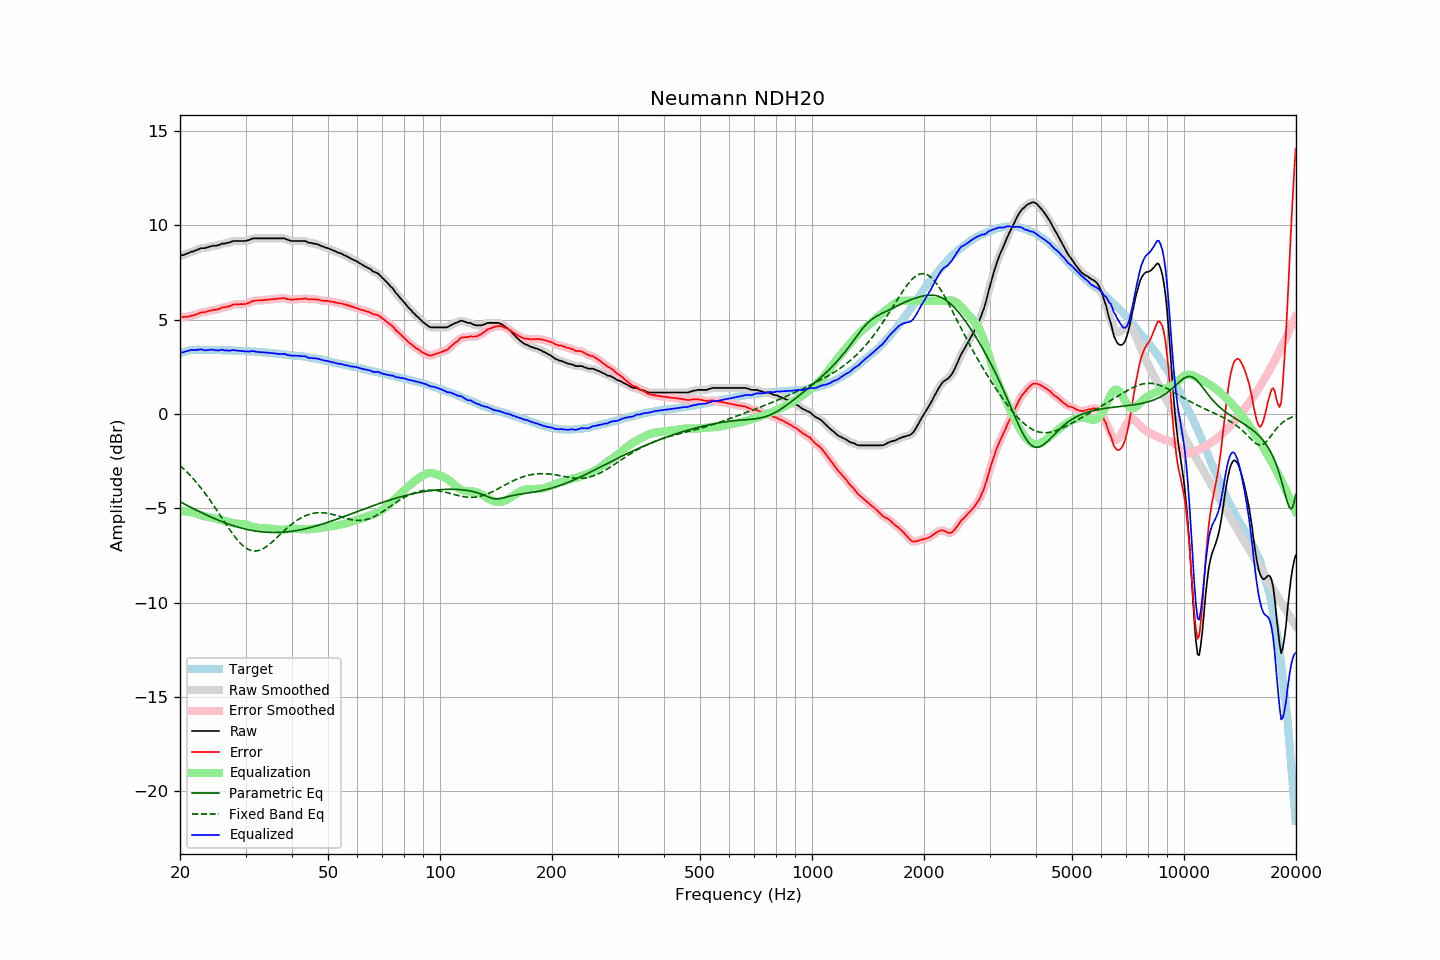

Values plotted in this chart, from the file beside it:
frequency, raw, error, smoothed, error_smoothed, equalization, parametric_eq, fixed_band_eq, equalized_raw, equalized_smoothed, target
20.00, 8.39, 5.16, 8.40, 5.17, -5.15, -4.65, -2.73, 3.24, 3.24, 3.23
20.20, 8.42, 5.16, 8.41, 5.15, -5.15, -4.69, -2.80, 3.27, 3.26, 3.26
20.40, 8.42, 5.13, 8.43, 5.15, -5.15, -4.74, -2.88, 3.27, 3.28, 3.29
20.61, 8.46, 5.15, 8.46, 5.15, -5.15, -4.78, -2.96, 3.31, 3.30, 3.31
20.81, 8.49, 5.15, 8.49, 5.15, -5.16, -4.82, -3.05, 3.33, 3.33, 3.34
21.02, 8.52, 5.15, 8.53, 5.17, -5.17, -4.87, -3.13, 3.35, 3.36, 3.37
21.23, 8.56, 5.18, 8.56, 5.18, -5.19, -4.91, -3.22, 3.38, 3.38, 3.38
21.44, 8.61, 5.22, 8.60, 5.21, -5.20, -4.95, -3.31, 3.41, 3.39, 3.39
21.66, 8.61, 5.21, 8.63, 5.23, -5.23, -5.00, -3.41, 3.38, 3.40, 3.40
21.87, 8.65, 5.26, 8.65, 5.25, -5.26, -5.04, -3.50, 3.40, 3.40, 3.40
22.09, 8.68, 5.28, 8.68, 5.27, -5.28, -5.08, -3.60, 3.40, 3.39, 3.41
22.31, 8.71, 5.31, 8.72, 5.31, -5.31, -5.13, -3.70, 3.40, 3.41, 3.41
22.54, 8.75, 5.35, 8.75, 5.35, -5.34, -5.17, -3.81, 3.42, 3.42, 3.41
22.76, 8.79, 5.39, 8.78, 5.38, -5.36, -5.21, -3.91, 3.43, 3.42, 3.41
22.99, 8.79, 5.40, 8.79, 5.39, -5.38, -5.25, -4.02, 3.41, 3.41, 3.40
23.22, 8.79, 5.40, 8.80, 5.40, -5.41, -5.29, -4.13, 3.38, 3.39, 3.40
23.45, 8.80, 5.41, 8.81, 5.42, -5.43, -5.33, -4.25, 3.37, 3.38, 3.40
23.69, 8.84, 5.45, 8.84, 5.44, -5.45, -5.37, -4.37, 3.39, 3.39, 3.39
23.92, 8.86, 5.47, 8.86, 5.46, -5.46, -5.41, -4.48, 3.40, 3.40, 3.39
24.16, 8.89, 5.49, 8.89, 5.49, -5.48, -5.45, -4.61, 3.41, 3.41, 3.40
24.40, 8.90, 5.50, 8.91, 5.51, -5.50, -5.48, -4.73, 3.41, 3.41, 3.40
24.65, 8.93, 5.54, 8.92, 5.52, -5.52, -5.52, -4.85, 3.42, 3.40, 3.39
24.89, 8.91, 5.52, 8.92, 5.53, -5.54, -5.56, -4.98, 3.38, 3.39, 3.39
25.14, 8.93, 5.54, 8.93, 5.54, -5.56, -5.59, -5.11, 3.37, 3.38, 3.39
25.39, 8.95, 5.56, 8.96, 5.56, -5.58, -5.63, -5.24, 3.38, 3.38, 3.39
25.65, 8.98, 5.59, 8.99, 5.60, -5.60, -5.66, -5.37, 3.39, 3.39, 3.39
25.91, 9.03, 5.65, 9.01, 5.63, -5.62, -5.70, -5.50, 3.41, 3.40, 3.38
26.16, 9.03, 5.65, 9.03, 5.65, -5.64, -5.73, -5.63, 3.39, 3.39, 3.38
26.43, 9.03, 5.65, 9.05, 5.67, -5.66, -5.76, -5.76, 3.37, 3.38, 3.38
26.69, 9.07, 5.69, 9.06, 5.68, -5.69, -5.79, -5.89, 3.38, 3.37, 3.38
26.96, 9.07, 5.69, 9.08, 5.70, -5.72, -5.82, -6.01, 3.36, 3.36, 3.38
27.23, 9.10, 5.72, 9.11, 5.73, -5.74, -5.85, -6.14, 3.36, 3.37, 3.38
27.50, 9.13, 5.76, 9.13, 5.76, -5.76, -5.88, -6.26, 3.37, 3.37, 3.38
27.77, 9.17, 5.81, 9.16, 5.79, -5.78, -5.91, -6.38, 3.39, 3.38, 3.37
28.05, 9.17, 5.81, 9.17, 5.81, -5.79, -5.94, -6.49, 3.38, 3.38, 3.37
28.33, 9.17, 5.82, 9.18, 5.82, -5.81, -5.97, -6.60, 3.37, 3.37, 3.35
28.62, 9.17, 5.82, 9.17, 5.82, -5.82, -5.99, -6.70, 3.36, 3.36, 3.35
28.90, 9.17, 5.82, 9.17, 5.82, -5.82, -6.01, -6.80, 3.35, 3.35, 3.35
29.19, 9.17, 5.83, 9.17, 5.82, -5.83, -6.04, -6.88, 3.35, 3.35, 3.34
29.48, 9.17, 5.82, 9.17, 5.82, -5.83, -6.06, -6.96, 3.34, 3.34, 3.35
29.78, 9.17, 5.83, 9.17, 5.83, -5.85, -6.08, -7.04, 3.33, 3.33, 3.34
30.08, 9.17, 5.83, 9.18, 5.84, -5.86, -6.10, -7.10, 3.31, 3.32, 3.34
30.38, 9.21, 5.88, 9.20, 5.87, -5.89, -6.12, -7.15, 3.33, 3.31, 3.33
30.68, 9.22, 5.90, 9.23, 5.91, -5.91, -6.14, -7.19, 3.31, 3.32, 3.33
30.99, 9.26, 5.95, 9.27, 5.95, -5.94, -6.16, -7.22, 3.33, 3.33, 3.32
31.30, 9.30, 5.99, 9.29, 5.98, -5.96, -6.17, -7.25, 3.34, 3.33, 3.31
31.61, 9.31, 6.00, 9.31, 6.00, -5.98, -6.19, -7.26, 3.33, 3.33, 3.31
31.93, 9.31, 6.01, 9.32, 6.01, -6.00, -6.20, -7.26, 3.31, 3.31, 3.30
32.24, 9.31, 6.02, 9.31, 6.02, -6.02, -6.21, -7.25, 3.29, 3.30, 3.29
32.57, 9.31, 6.02, 9.31, 6.02, -6.03, -6.23, -7.23, 3.28, 3.28, 3.29
32.89, 9.31, 6.02, 9.31, 6.03, -6.03, -6.24, -7.20, 3.28, 3.28, 3.29
33.22, 9.31, 6.04, 9.31, 6.03, -6.04, -6.25, -7.16, 3.27, 3.27, 3.28
33.55, 9.31, 6.04, 9.31, 6.04, -6.04, -6.25, -7.12, 3.27, 3.27, 3.27
33.89, 9.31, 6.05, 9.31, 6.05, -6.05, -6.26, -7.07, 3.26, 3.26, 3.26
34.23, 9.31, 6.05, 9.31, 6.05, -6.05, -6.27, -7.01, 3.26, 3.26, 3.26
34.57, 9.31, 6.06, 9.31, 6.06, -6.06, -6.27, -6.95, 3.25, 3.25, 3.25
34.92, 9.31, 6.07, 9.31, 6.07, -6.07, -6.27, -6.88, 3.24, 3.24, 3.24
35.27, 9.31, 6.08, 9.31, 6.08, -6.08, -6.28, -6.81, 3.23, 3.23, 3.24
35.62, 9.31, 6.09, 9.31, 6.09, -6.09, -6.28, -6.73, 3.22, 3.22, 3.22
35.97, 9.31, 6.10, 9.31, 6.10, -6.10, -6.28, -6.65, 3.21, 3.21, 3.21
... 635 more rows
